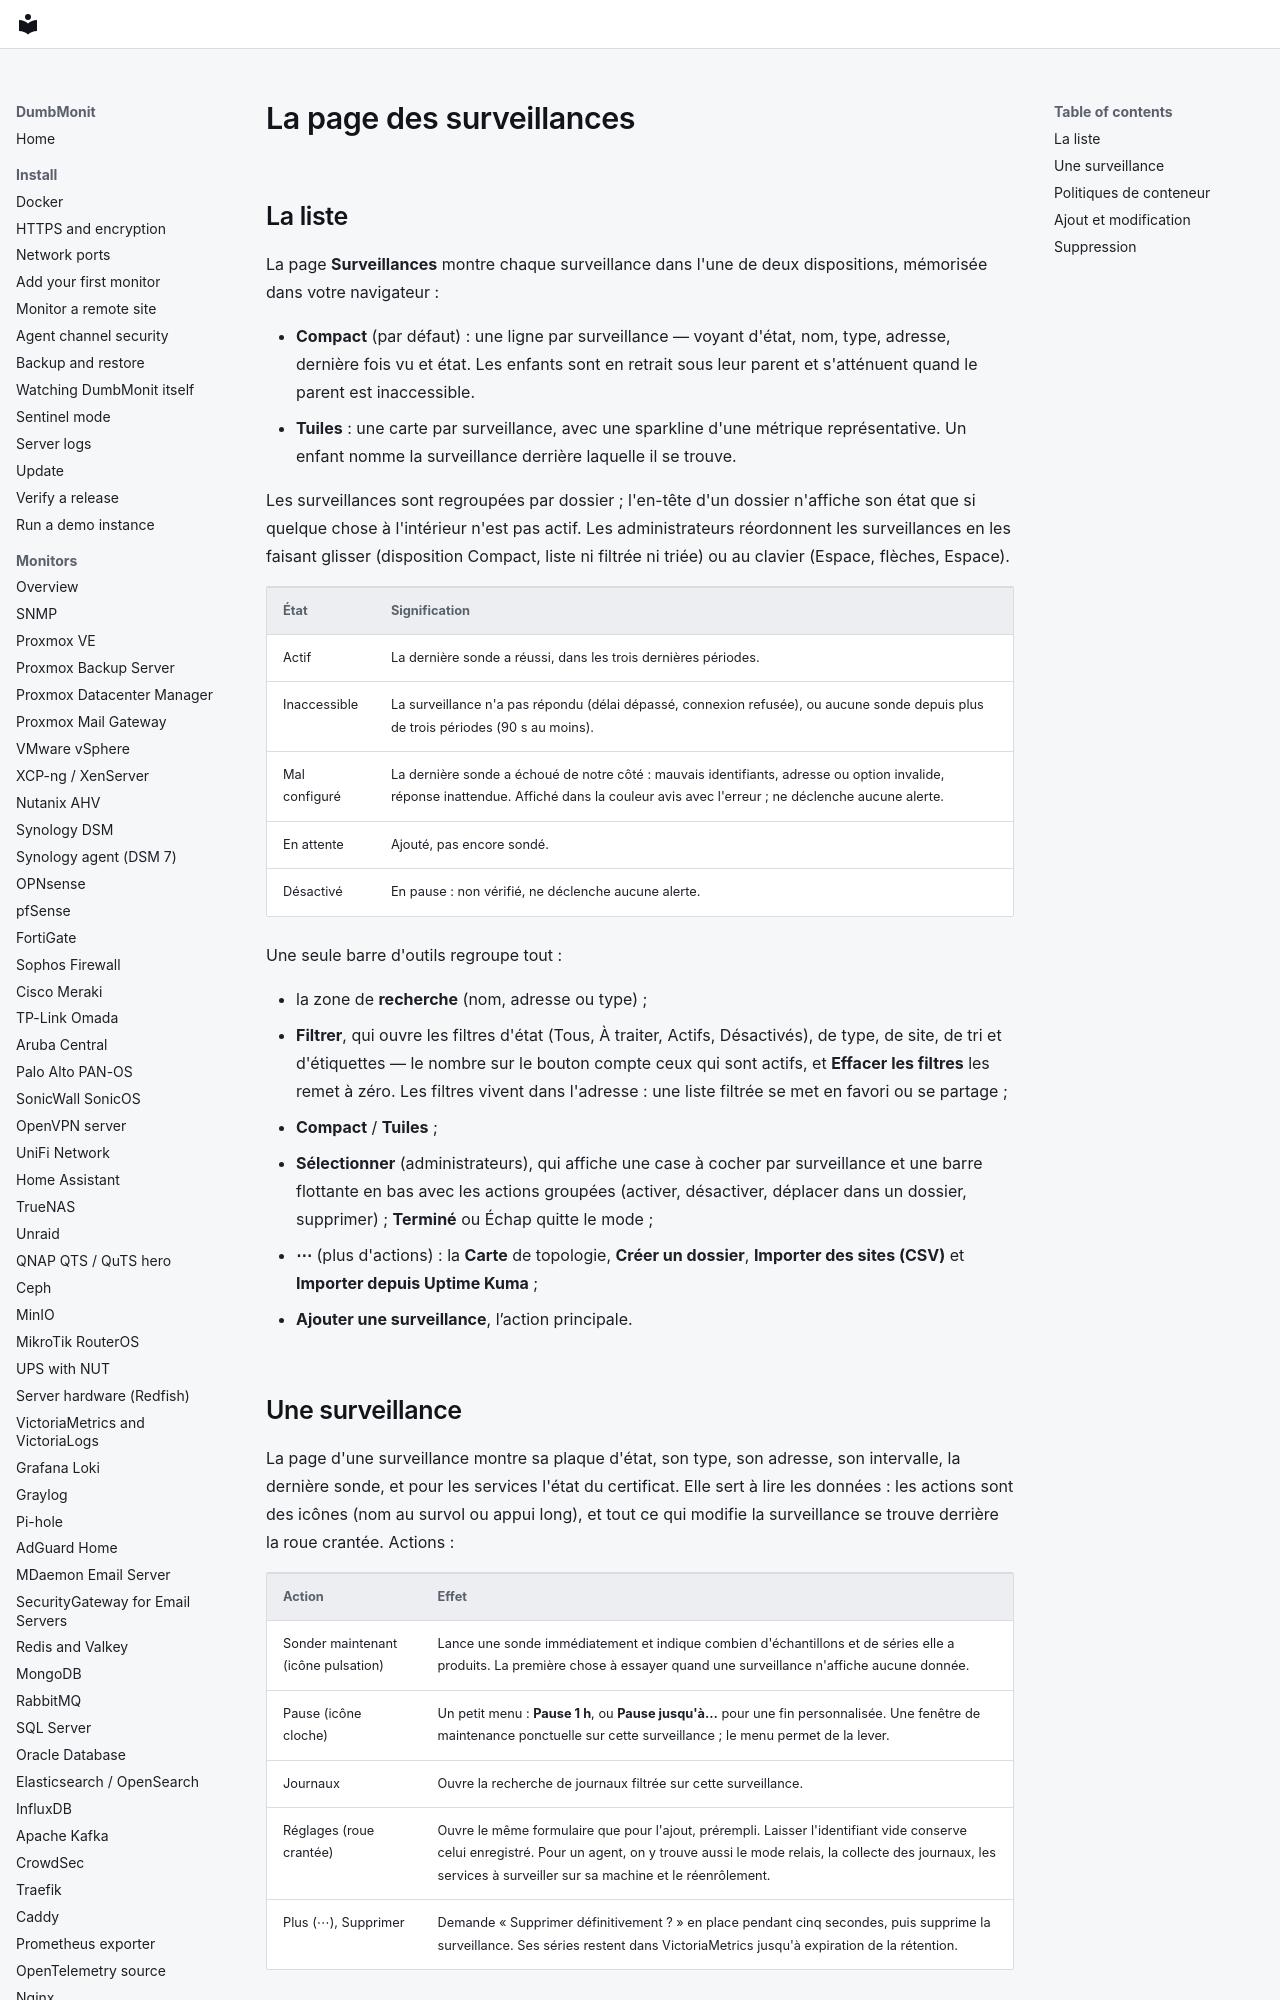

repository: laupernoe/dumbmonit · page: using/devices.fr/index.html · generator: mkdocs

# La page des surveillances

## La liste

La page **Surveillances** montre chaque surveillance dans l'une de deux dispositions,
mémorisée dans votre navigateur :

- **Compact** (par défaut) : une ligne par surveillance — voyant d'état, nom,
  type, adresse, dernière fois vu et état. Les enfants sont en retrait sous
  leur parent et s'atténuent quand le parent est inaccessible.
- **Tuiles** : une carte par surveillance, avec une sparkline d'une métrique
  représentative. Un enfant nomme la surveillance derrière laquelle il se trouve.

Les surveillances sont regroupées par dossier ; l'en-tête d'un dossier n'affiche
son état que si quelque chose à l'intérieur n'est pas actif. Les
administrateurs réordonnent les surveillances en les faisant glisser (disposition
Compact, liste ni filtrée ni triée) ou au clavier (Espace, flèches, Espace).

| État | Signification |
|---|---|
| Actif | La dernière sonde a réussi, dans les trois dernières périodes. |
| Inaccessible | La surveillance n'a pas répondu (délai dépassé, connexion refusée), ou aucune sonde depuis plus de trois périodes (90 s au moins). |
| Mal configuré | La dernière sonde a échoué de notre côté : mauvais identifiants, adresse ou option invalide, réponse inattendue. Affiché dans la couleur avis avec l'erreur ; ne déclenche aucune alerte. |
| En attente | Ajouté, pas encore sondé. |
| Désactivé | En pause : non vérifié, ne déclenche aucune alerte. |

Une seule barre d'outils regroupe tout :

- la zone de **recherche** (nom, adresse ou type) ;
- **Filtrer**, qui ouvre les filtres d'état (Tous, À traiter, Actifs,
  Désactivés), de type, de site, de tri et d'étiquettes — le nombre sur le bouton
  compte ceux qui sont actifs, et **Effacer les filtres** les remet à zéro.
  Les filtres vivent dans l'adresse : une liste filtrée se met en favori ou se
  partage ;
- **Compact** / **Tuiles** ;
- **Sélectionner** (administrateurs), qui affiche une case à cocher par
  surveillance et une barre flottante en bas avec les actions groupées (activer,
  désactiver, déplacer dans un dossier, supprimer) ; **Terminé** ou Échap
  quitte le mode ;
- **⋯** (plus d'actions) : la **Carte** de topologie, **Créer un dossier**,
  **Importer des sites (CSV)** et **Importer depuis Uptime Kuma** ;
- **Ajouter une surveillance**, l’action principale.
